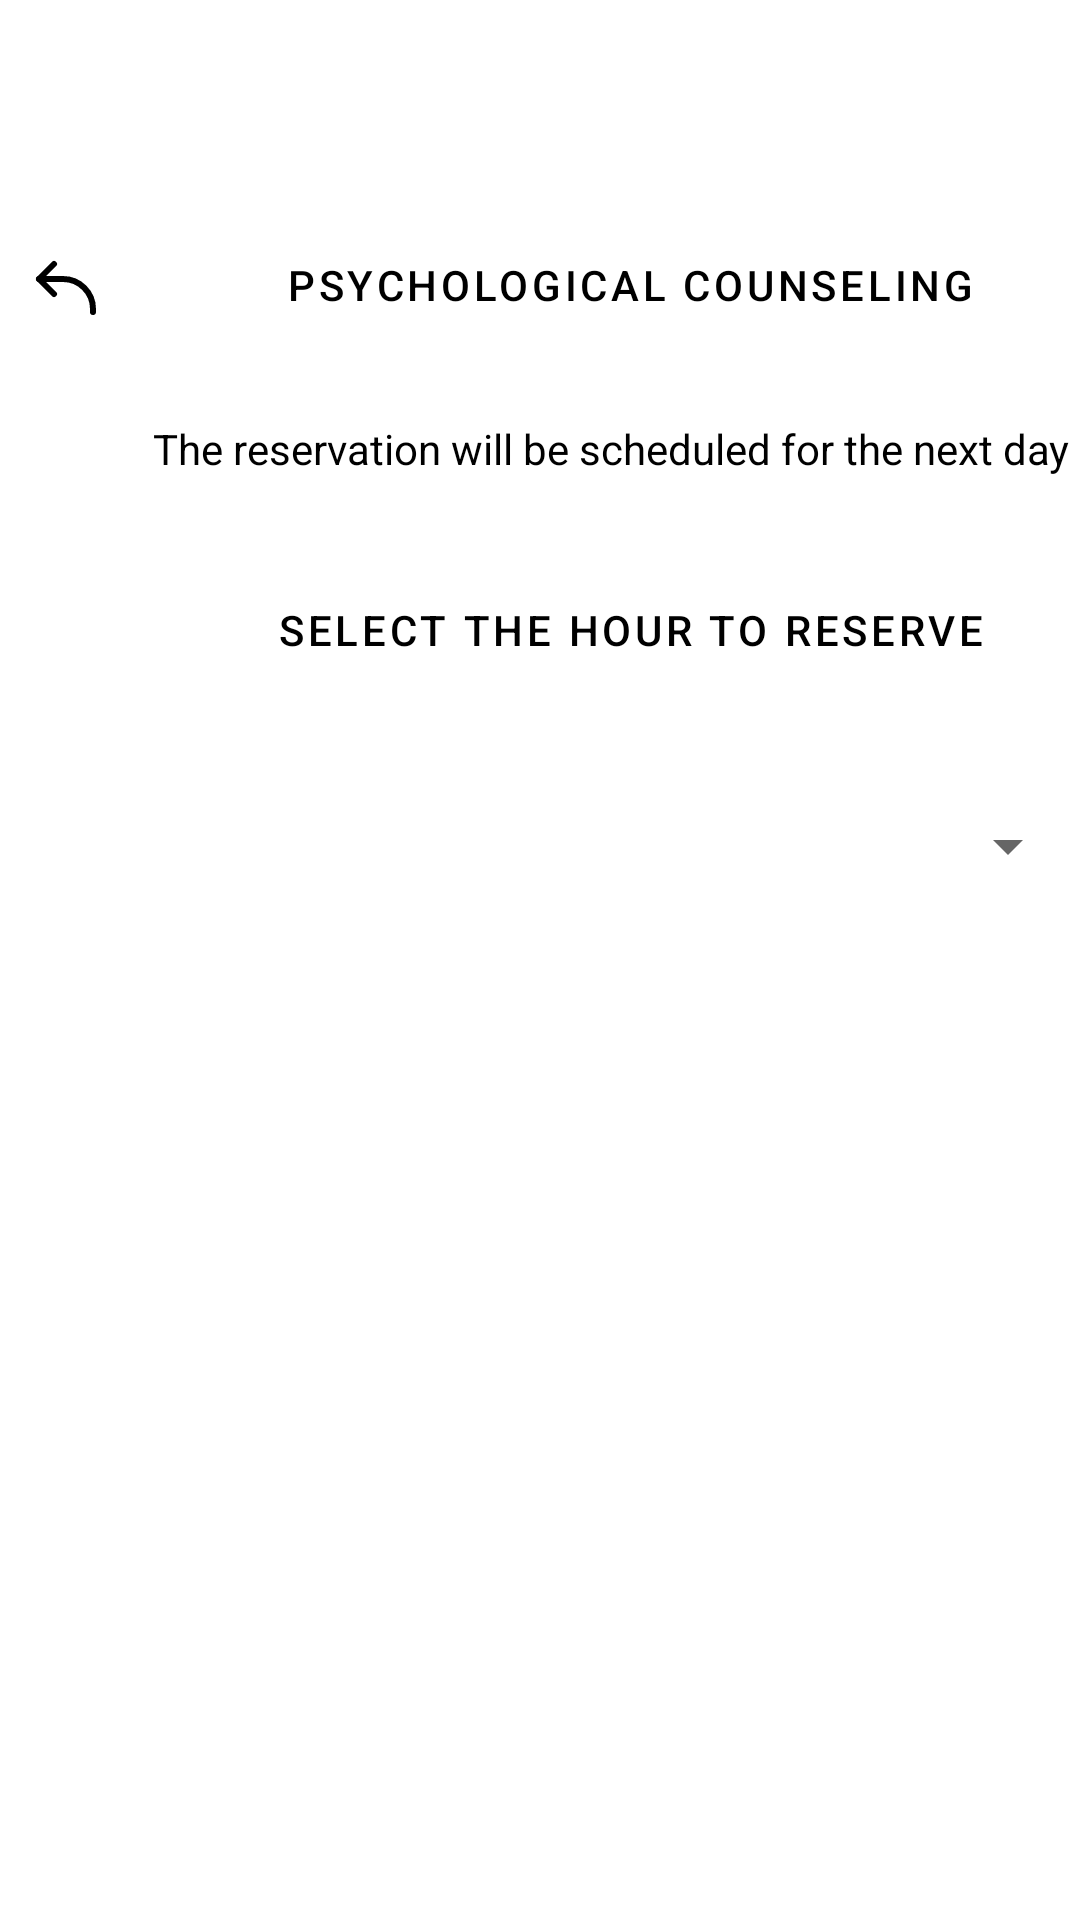

The Android layout XML behind this screen, and the referenced resources:
<!-- AndroidManifest.xml: application theme Theme.BienestarUniversitario -->
<!-- res/layout/activity_service_psychology.xml -->
<?xml version="1.0" encoding="utf-8"?>
<RelativeLayout xmlns:android="http://schemas.android.com/apk/res/android"
    xmlns:app="http://schemas.android.com/apk/res-auto"
    xmlns:tools="http://schemas.android.com/tools"
    android:layout_width="match_parent"
    android:layout_height="match_parent"
    tools:context=".Service_Psychology">

    <FrameLayout
        android:layout_width="match_parent"
        android:layout_height="match_parent">

            <ImageView
            android:id="@+id/arrow_back"
            android:layout_width="wrap_content"
            android:layout_height="wrap_content"
            android:layout_marginLeft="10dp"
            android:layout_marginTop="83dp"
            android:clickable="true"
            app:layout_constraintEnd_toEndOf="parent"
            app:layout_constraintHorizontal_bias="0.041"
            app:srcCompat="@drawable/ic_arrow_back"
            android:onClick="btn_back_arrow_psychology"/>

            <Button
            android:id="@+id/btn_psychology"
            style="?attr/materialButtonOutlinedStyle"
            android:layout_width="330dp"
            android:layout_height="60dp"
            android:layout_marginStart="45dp"
            android:layout_marginTop="65dp"
            android:clickable="false"
            android:gravity="center"
            android:text="@string/psychology_btn"
            android:textColor="@color/black"
            app:cornerRadius="20dp"
            app:icon="@drawable/ic_psychology"
            app:strokeColor="@color/black" />

            <TextView
            android:id="@+id/txt_reserve_date"
            android:layout_width="320dp"
            android:layout_height="wrap_content"
            android:layout_marginStart="51dp"
            android:layout_marginTop="140dp"
            android:autoSizeTextType="uniform"
            android:text="@string/txt_date_reserve_services"
            android:textColor="@color/black" />

            <Button
            style="?attr/materialButtonOutlinedStyle"
            android:layout_width="330dp"
            android:layout_height="60dp"
            android:layout_marginStart="45dp"
            android:layout_marginTop="180dp"
            android:clickable="false"
            android:gravity="center"
            android:text="@string/select_hour_btn"
            android:textColor="@color/black"
            app:cornerRadius="20dp"
            app:strokeColor="@color/black" />

            <Button
            android:id="@+id/btn_reserve"
            style="?attr/materialButtonOutlinedStyle"
            android:layout_width="60dp"
            android:layout_height="60dp"
            android:gravity="center"
            android:layout_marginTop="660dp"
            android:layout_marginStart="320dp"
            app:cornerRadius="30dp"
            app:icon="@drawable/ic_send"
            app:strokeColor="@color/black" />

            <Spinner
                android:id="@+id/spinner_hour_reserve"
                android:layout_width="match_parent"
                android:layout_height="wrap_content"
                android:layout_marginTop="270dp"/>
    </FrameLayout>
</RelativeLayout>
<!-- resources referenced by this layout -->
<resources>
  <color name="black">#FF000000</color>
  <!-- drawable ic_arrow_back (drawable) -->
  <vector android:height="24dp" android:viewportHeight="24"
      android:viewportWidth="24" android:width="24dp" xmlns:android="http://schemas.android.com/apk/res/android">
      <path android:fillColor="#00000000" android:pathData="m8,5l-5,5l5,5"
          android:strokeColor="@color/black" android:strokeLineCap="round"
          android:strokeLineJoin="round" android:strokeWidth="2"/>
      <path android:fillColor="#00000000"
          android:pathData="M3,10h8c5.523,0 10,4.477 10,10v1"
          android:strokeColor="@color/black" android:strokeLineCap="round"
          android:strokeLineJoin="round" android:strokeWidth="2"/>
  </vector>
  <!-- drawable ic_psychology: vector/xml drawable (drawable, 2445 chars, omitted) -->
  <!-- drawable ic_send (drawable) -->
  <vector xmlns:android="http://schemas.android.com/apk/res/android"
      android:width="32dp"
      android:height="32dp"
      android:viewportWidth="1024"
      android:viewportHeight="1024">
    <path
        android:pathData="M931.4,498.9L94.9,79.5c-3.4,-1.7 -7.3,-2.1 -11,-1.2c-8.5,2.1 -13.8,10.7 -11.7,19.3l86.2,352.2c1.3,5.3 5.2,9.6 10.4,11.3l147.7,50.7l-147.6,50.7c-5.2,1.8 -9.1,6 -10.3,11.3L72.2,926.5c-0.9,3.7 -0.5,7.6 1.2,10.9c3.9,7.9 13.5,11.1 21.5,7.2l836.5,-417c3.1,-1.5 5.6,-4.1 7.2,-7.1c3.9,-8 0.7,-17.6 -7.2,-21.6zM170.8,826.3l50.3,-205.6l295.2,-101.3c2.3,-0.8 4.2,-2.6 5,-5c1.4,-4.2 -0.8,-8.7 -5,-10.2L221.1,403L171,198.2l628,314.9l-628.2,313.2z"
        android:fillColor="@color/black"/>
  </vector>
  <string name="psychology_btn">psychological counseling</string>
  <string name="select_hour_btn">Select the hour to reserve</string>
  <string name="txt_date_reserve_services">The reservation will be scheduled for the next day</string>
  <style name="Theme.BienestarUniversitario" parent="Theme.MaterialComponents.DayNight.DarkActionBar">
          
          <item name="colorPrimary">@color/purple_500</item>
          <item name="colorPrimaryVariant">@color/purple_700</item>
          <item name="colorOnPrimary">@color/white</item>
          
          <item name="colorSecondary">@color/teal_200</item>
          <item name="colorSecondaryVariant">@color/teal_700</item>
          <item name="colorOnSecondary">@color/black</item>
          
          <item name="android:statusBarColor" tools:targetApi="l">?attr/colorPrimaryVariant</item>
          
      </style>
  <color name="purple_500">#FF6200EE</color>
  <color name="purple_700">#FF3700B3</color>
  <color name="white">#FFFFFFFF</color>
  <color name="teal_200">#FF03DAC5</color>
  <color name="teal_700">#FF018786</color>
</resources>
